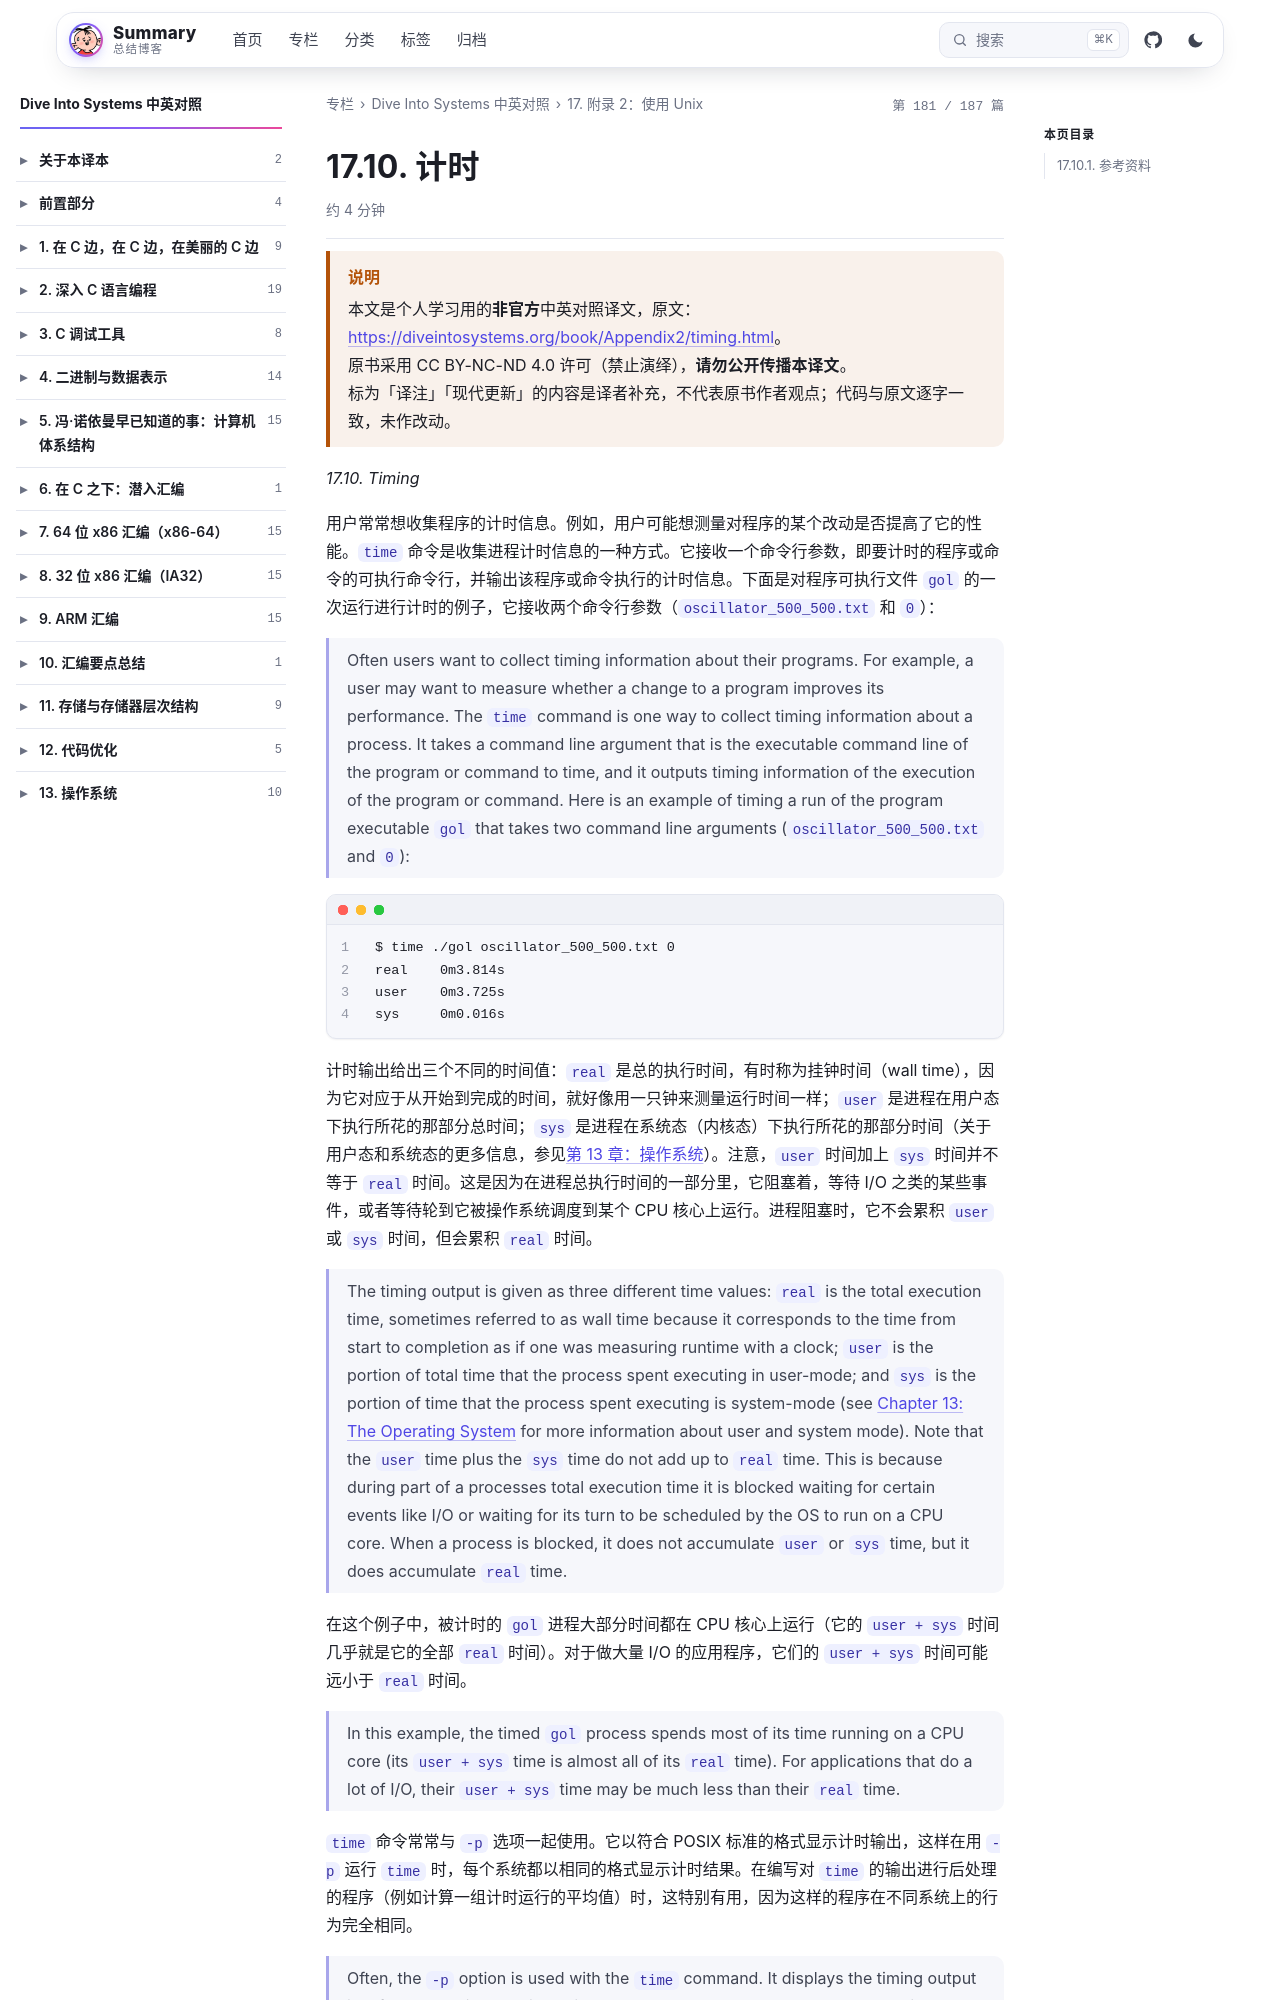

repository: wenPKtalk/wenpktalk.github.io · page: dive-into-systems/Appendix2/17.10-timing.html · generator: jekyll

---
title: "17.10. 计时"
original: https://diveintosystems.org/book/Appendix2/timing.html
credit: "Dive Into Systems (Suzanne J. Matthews, Tia Newhall, Kevin C. Webb)"
license: "CC BY-NC-ND 4.0 — 原书版权归作者所有"
book: dive-into-systems
chapter: Appendix2
order: 11
disableNunjucks: true
---

> [!WARNING] 说明
> 本文是个人学习用的**非官方**中英对照译文，原文：<https://diveintosystems.org/book/Appendix2/timing.html>。
> 原书采用 CC BY-NC-ND 4.0 许可（禁止演绎），**请勿公开传播本译文**。
> 标为「译注」「现代更新」的内容是译者补充，不代表原书作者观点；代码与原文逐字一致，未作改动。


*17.10. Timing*

用户常常想收集程序的计时信息。例如，用户可能想测量对程序的某个改动是否提高了它的性能。`time` 命令是收集进程计时信息的一种方式。它接收一个命令行参数，即要计时的程序或命令的可执行命令行，并输出该程序或命令执行的计时信息。下面是对程序可执行文件 `gol` 的一次运行进行计时的例子，它接收两个命令行参数（`oscillator_500_500.txt` 和 `0`）：

> Often users want to collect timing information about their programs. For example, a user may want to measure whether a change to a program improves its performance. The `time` command is one way to collect timing information about a process. It takes a command line argument that is the executable command line of the program or command to time, and it outputs timing information of the execution of the program or command. Here is an example of timing a run of the program executable `gol` that takes two command line arguments (`oscillator_500_500.txt` and `0`):

```
$ time ./gol oscillator_500_500.txt 0
real	0m3.814s
user	0m3.725s
sys	0m0.016s
```

计时输出给出三个不同的时间值：`real` 是总的执行时间，有时称为挂钟时间（wall time），因为它对应于从开始到完成的时间，就好像用一只钟来测量运行时间一样；`user` 是进程在用户态下执行所花的那部分总时间；`sys` 是进程在系统态（内核态）下执行所花的那部分时间（关于用户态和系统态的更多信息，参见[第 13 章：操作系统](../C13-OS/13.0-index.html)）。注意，`user` 时间加上 `sys` 时间并不等于 `real` 时间。这是因为在进程总执行时间的一部分里，它阻塞着，等待 I/O 之类的某些事件，或者等待轮到它被操作系统调度到某个 CPU 核心上运行。进程阻塞时，它不会累积 `user` 或 `sys` 时间，但会累积 `real` 时间。

> The timing output is given as three different time values: `real` is the total execution time, sometimes referred to as wall time because it corresponds to the time from start to completion as if one was measuring runtime with a clock; `user` is the portion of total time that the process spent executing in user-mode; and `sys` is the portion of time that the process spent executing is system-mode (see [Chapter 13: The Operating System](../C13-OS/13.0-index.html) for more information about user and system mode). Note that the `user` time plus the `sys` time do not add up to `real` time. This is because during part of a processes total execution time it is blocked waiting for certain events like I/O or waiting for its turn to be scheduled by the OS to run on a CPU core. When a process is blocked, it does not accumulate `user` or `sys` time, but it does accumulate `real` time.

在这个例子中，被计时的 `gol` 进程大部分时间都在 CPU 核心上运行（它的 `user + sys` 时间几乎就是它的全部 `real` 时间）。对于做大量 I/O 的应用程序，它们的 `user + sys` 时间可能远小于 `real` 时间。
